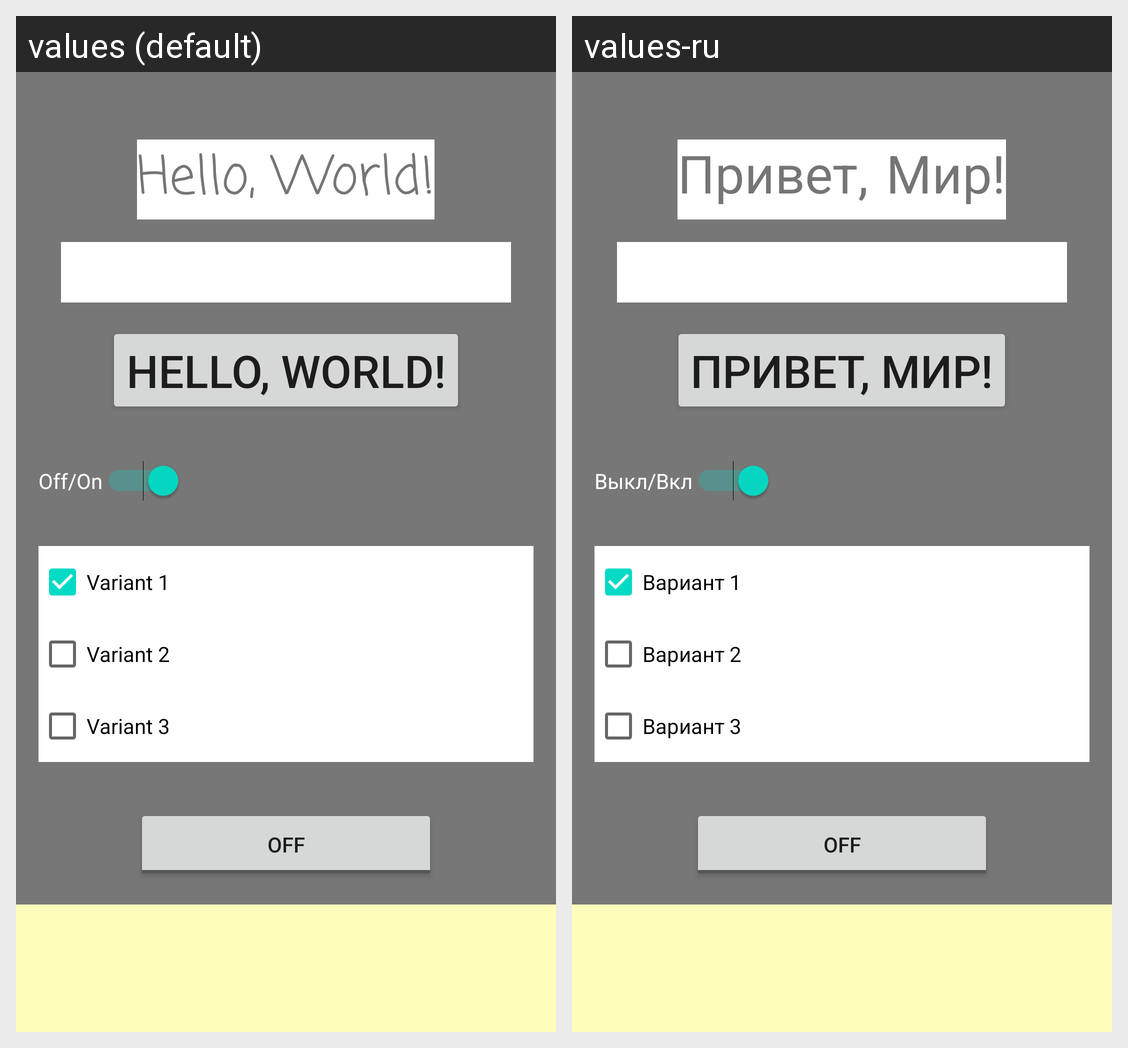

Here is an Android app screen in its default locale and in the app's own translations. Write out the translated-string differences for the strings that appear on this screen.
Android screen res/layout/activity_main.xml rendered under 2 locales, left to right: values (default), values-ru. Device: Nexus 5 (rendered at 1080×1920; each locale shown at half size, 540×960, under a caption strip naming it); theme Theme.AndroidHomeWorkLesson1.
Strings drawn on this screen, with the default value and each locale's value (text and hints the layout hard-codes, and strings that could not be matched under every locale, appear in the picture but are not listed):

hello_world
  values: Hello, World!
  values-ru: Привет, Мир!

on_off
  values: Off/On
  values-ru: Выкл/Вкл

variant_1
  values: Variant 1
  values-ru: Вариант 1

variant_2
  values: Variant 2
  values-ru: Вариант 2

variant_3
  values: Variant 3
  values-ru: Вариант 3
